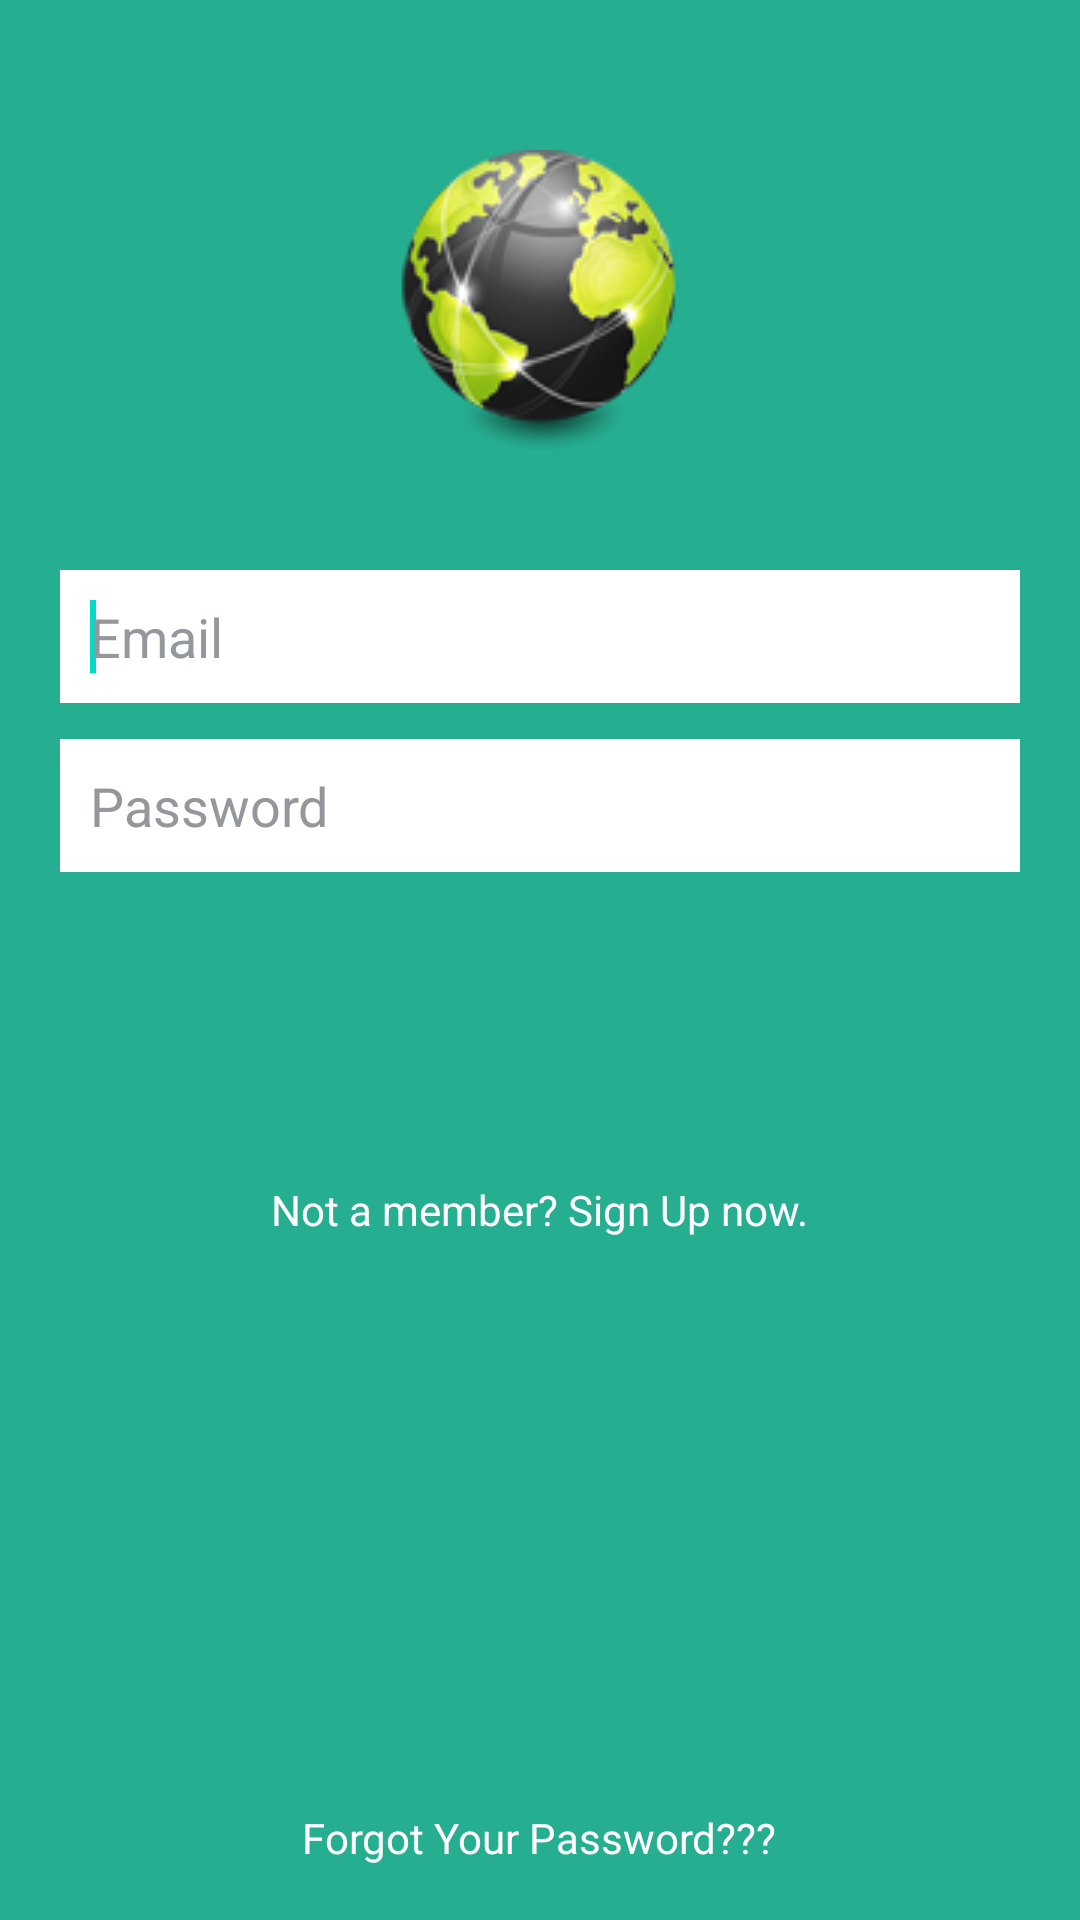

Reconstruct the res/layout file that produces this screen, plus the resources it refers to.
<!-- AndroidManifest.xml: application theme AppTheme -->
<!-- res/layout/activity_main.xml -->
<RelativeLayout xmlns:android="http://schemas.android.com/apk/res/android"
    android:layout_width="fill_parent"
    android:layout_height="fill_parent"
    android:background="#26AE90"
    android:orientation="vertical"
    android:paddingTop="20dp" >
	
    <ImageView
        android:id="@+id/logo"
        android:layout_width="wrap_content"
        android:layout_height="wrap_content"
        android:layout_alignParentTop="true"
        android:layout_centerHorizontal="true"
        android:layout_marginTop="30dp"
        android:src="@drawable/logo" />
    
    <EditText
        android:id="@+id/email"
        android:layout_width="fill_parent"
        android:layout_height="wrap_content"
        android:layout_below="@+id/logo"
        android:layout_centerHorizontal="true"
        android:layout_marginLeft="20dp"
        android:layout_marginRight="20dp"
        android:layout_marginTop="40dp"
        android:background="#ffffff"
        android:ems="10"
        android:hint="Email "
        android:inputType="textEmailAddress"
        android:padding="10dp"
        android:textColorHint="#94979b"
        android:textColor="#4d5359" />

    <EditText
        android:id="@+id/password"
        android:layout_width="wrap_content"
        android:layout_height="wrap_content"
        android:layout_alignLeft="@+id/email"
        android:layout_alignRight="@+id/email"
        android:layout_below="@+id/email"
        android:layout_marginTop="12dp"
        android:background="#ffffff"
        android:textColorHint="#94979b"
        android:ems="10"
        android:hint="Password"
        android:inputType="textPassword"
        android:padding="10dp"
        android:textColor="#4d5359" />

    <Button
        android:id="@+id/signin"
        android:layout_width="wrap_content"
        android:layout_height="wrap_content"
        android:layout_alignLeft="@+id/password"
        android:layout_alignRight="@+id/password"
        android:layout_below="@+id/password"
        android:text="LOGIN"
        android:layout_marginTop="40dp"
        android:background="@drawable/button"
        android:textColor="#26AE90"
        android:textSize="15sp" />

    <TextView
        android:id="@+id/signup"
        android:layout_width="wrap_content"
        android:layout_height="wrap_content"
        android:layout_below="@+id/signin"
        android:layout_centerHorizontal="true"
        android:layout_marginTop="15dp"
        android:text="@string/signup"
        android:textColor="#ffffff" />

    <TextView
        android:id="@+id/forgot"
        android:layout_width="wrap_content"
        android:layout_height="wrap_content"
        android:layout_alignParentBottom="true"
        android:layout_centerHorizontal="true"
        android:layout_marginBottom="18dp"
        android:layout_marginTop="15dp"
        android:text="@string/forgot"
        android:textColor="#ffffff" />

    <requestFocus />

    
</RelativeLayout>
<!-- resources referenced by this layout -->
<resources>
  <!-- drawable logo: png bitmap (drawable, 19404 bytes) -->
  <string name="forgot">Forgot Your Password???</string>
  <string name="signup">Not a member? Sign Up now.</string>
</resources>
